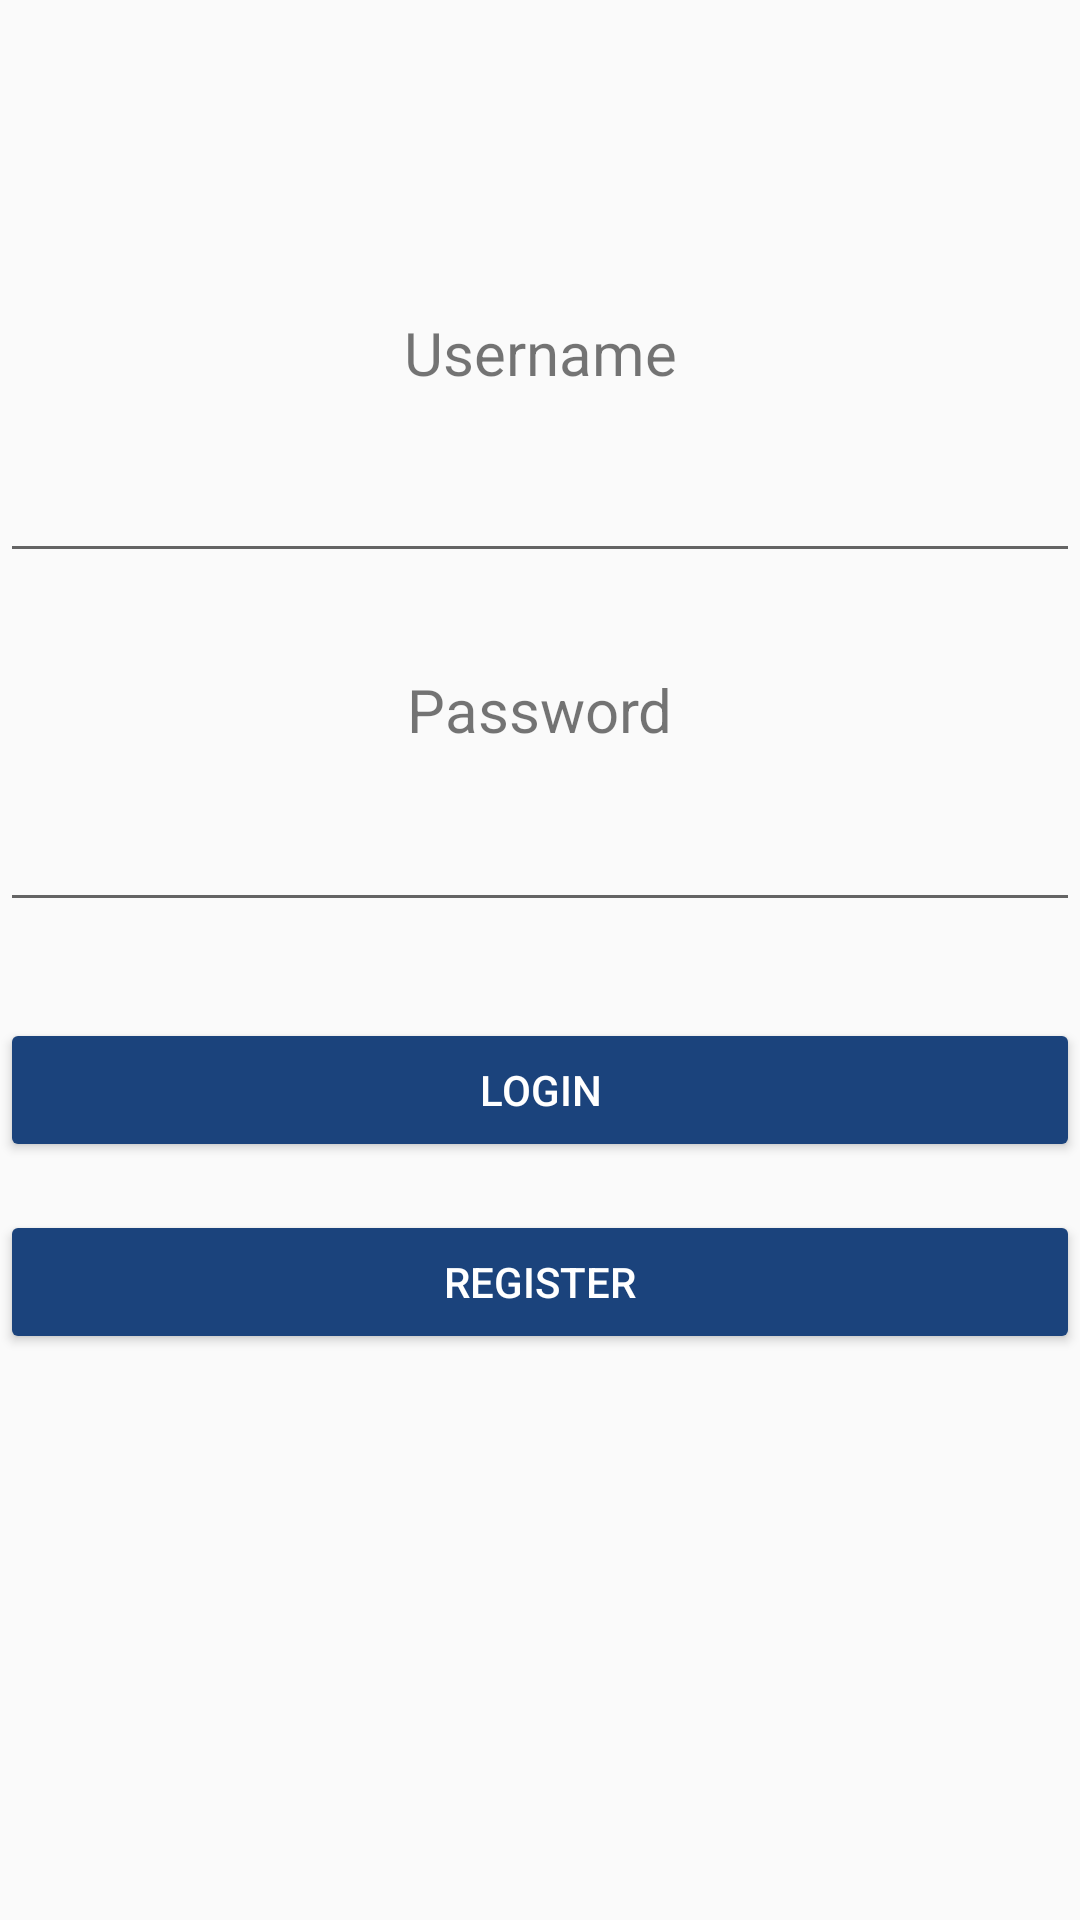

Produce the Android XML layout that renders to this screen, including the resource entries it uses.
<!-- AndroidManifest.xml: application theme AppTheme -->
<!-- res/layout/activity_main.xml -->
<?xml version="1.0" encoding="utf-8"?>
<android.support.constraint.ConstraintLayout xmlns:android="http://schemas.android.com/apk/res/android"
    xmlns:app="http://schemas.android.com/apk/res-auto"
    xmlns:tools="http://schemas.android.com/tools"
    android:layout_width="match_parent"
    android:layout_height="match_parent"
    android:layout_marginRight="100dp"
    android:layout_marginLeft="100dp"
    tools:context=".MainActivity">


    <TextView
        android:id="@+id/textView"
        android:layout_width="wrap_content"
        android:layout_height="wrap_content"
        android:layout_marginTop="104dp"
        android:text="Username"
        android:textSize="20dp"
        app:layout_constraintEnd_toEndOf="parent"
        app:layout_constraintHorizontal_bias="0.501"
        app:layout_constraintStart_toStartOf="parent"
        app:layout_constraintTop_toTopOf="parent" />

    <EditText
        android:id="@+id/username"
        android:layout_width="match_parent"
        android:layout_height="wrap_content"
        android:textAlignment="center"
        android:layout_marginTop="16dp"
        android:textSize="20dp"
        app:layout_constraintEnd_toEndOf="parent"
        app:layout_constraintHorizontal_bias="0.0"
        app:layout_constraintStart_toStartOf="parent"
        app:layout_constraintTop_toBottomOf="@+id/textView" />

    <TextView
        android:id="@+id/textView2"
        android:layout_width="wrap_content"
        android:layout_height="wrap_content"
        android:layout_marginTop="32dp"
        android:text="Password"
        android:textSize="20dp"
        app:layout_constraintEnd_toEndOf="parent"
        app:layout_constraintStart_toStartOf="parent"
        app:layout_constraintTop_toBottomOf="@+id/username" />

    <EditText
        android:id="@+id/password"
        android:layout_width="match_parent"
        android:layout_height="wrap_content"
        android:textAlignment="center"
        android:layout_marginTop="16dp"
        android:inputType="textPassword"
        android:maxLength="15"
        app:layout_constraintEnd_toEndOf="parent"
        app:layout_constraintHorizontal_bias="0.0"
        app:layout_constraintStart_toStartOf="parent"
        app:layout_constraintTop_toBottomOf="@+id/textView2" />

    <Button
        android:id="@+id/login"
        android:layout_width="match_parent"
        android:layout_height="wrap_content"
        android:layout_marginTop="32dp"
        android:textColor="@color/white"
        android:text="Login"
        app:layout_constraintEnd_toEndOf="parent"
        app:layout_constraintHorizontal_bias="0.5"
        app:layout_constraintStart_toStartOf="parent"
        app:layout_constraintTop_toBottomOf="@+id/password" />

    <Button
        android:id="@+id/register"
        android:layout_width="match_parent"
        android:layout_height="wrap_content"
        android:layout_marginTop="16dp"
        android:textColor="@color/white"
        android:text="Register"
        app:layout_constraintEnd_toEndOf="parent"
        app:layout_constraintStart_toStartOf="parent"
        app:layout_constraintTop_toBottomOf="@+id/login" />

</android.support.constraint.ConstraintLayout>
<!-- resources referenced by this layout -->
<resources>
  <color name="white">#ffffff</color>
  <style name="AppTheme" parent="Theme.AppCompat.Light.DarkActionBar">
          
          <item name="colorPrimary">@color/buttonBackground</item>
          <item name="colorPrimaryDark">@color/colorPrimaryDark</item>
          <item name="colorAccent">@color/buttonBackground</item>
          <item name="colorButtonNormal">@color/buttonBackground</item>
      </style>
  <color name="buttonBackground">#1b437c</color>
  <color name="colorPrimaryDark">#303F9F</color>
</resources>
